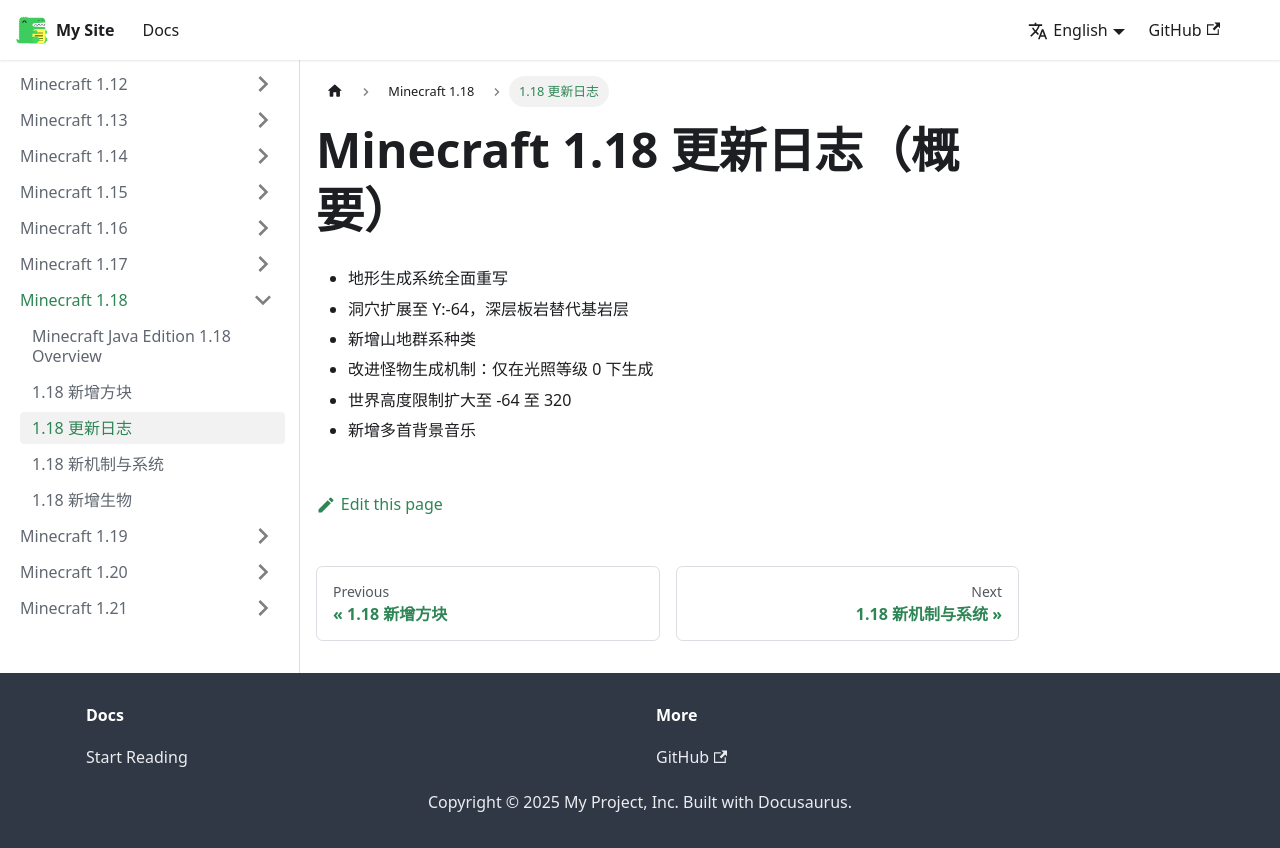

repository: YMaTaZ/minecraft-wiki · page: docs/1.18/changelog/index.html · generator: docusaurus

---
id: changelog
title: 1.18 更新日志
---

# Minecraft 1.18 更新日志（概要）

- 地形生成系统全面重写
- 洞穴扩展至 Y:-64，深层板岩替代基岩层
- 新增山地群系种类
- 改进怪物生成机制：仅在光照等级 0 下生成
- 世界高度限制扩大至 -64 至 320
- 新增多首背景音乐
